Run: headless pygame with SDL's dummy video driver; simulated clock (each Clock.tick advances the game by its frame time, no real sleeping); random seed 0; keys injected as events and as key.get_pressed() state; no mouse input.
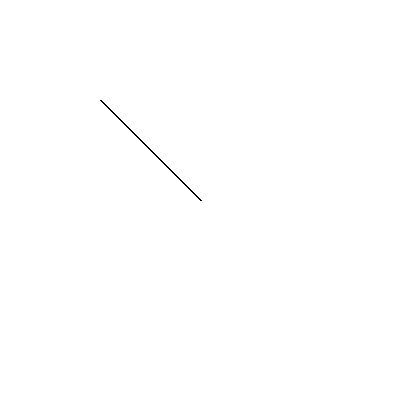
Frame 1 of 4 · flips 1–60 · no input
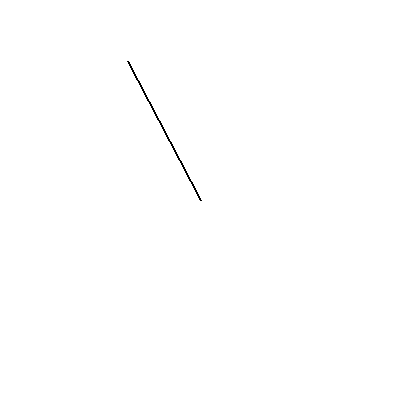
Frame 2 of 4 · flips 61–180 · tapped SPACE, RETURN · held RIGHT (→), D
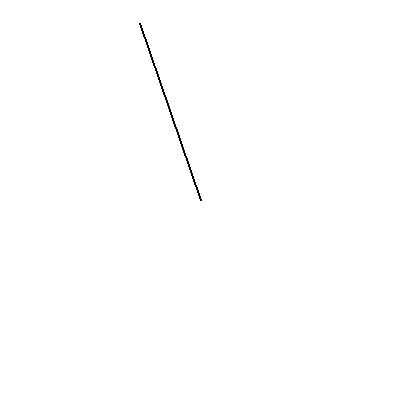
Frame 3 of 4 · flips 181–300 · held DOWN (↓), S
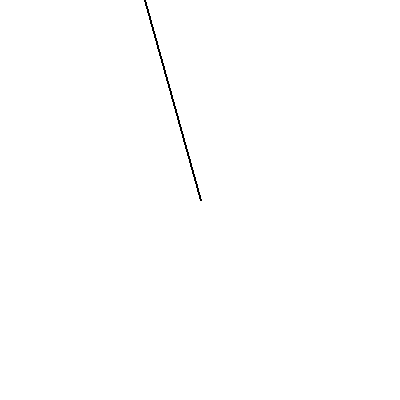
Frame 4 of 4 · flips 301–420 · held LEFT (←), A, UP (↑), W

The pygame program that drew these frames:

import pygame
import sys
import math

# Инициализация Pygame
pygame.init()

# Определение цветов
WHITE = (255, 255, 255)
BLACK = (0, 0, 0)

# Размеры окна
width, height = 400, 400

# Создание окна
screen = pygame.display.set_mode((width, height))
pygame.display.set_caption("Вращение вектора")
clock = pygame.time.Clock()

# Начальные координаты вектора
vector = pygame.math.Vector2(100, 100)

# Угол поворота в радианах
angle = 0

while True:
    for event in pygame.event.get():
        if event.type == pygame.QUIT:
            pygame.quit()
            sys.exit()
        if event.type == pygame.KEYDOWN:
            if event.key == pygame.K_RIGHT:
                angle -= 0.05
            if event.key == pygame.K_LEFT:
                angle -= 0.05

    # Очистка экрана
    screen.fill(WHITE)

    # Рисование вектора
    pygame.draw.line(screen, BLACK, (width // 2, height // 2), vector, 2)

    # Поворот вектора
    rotated_vector = vector.rotate(-math.degrees(angle))

    # Обновление координат вектора
    vector.update(rotated_vector.x, rotated_vector.y)

    # Обновление экрана
    pygame.display.flip()

    # Задержка для стабильного отображения
    clock.tick(30)
